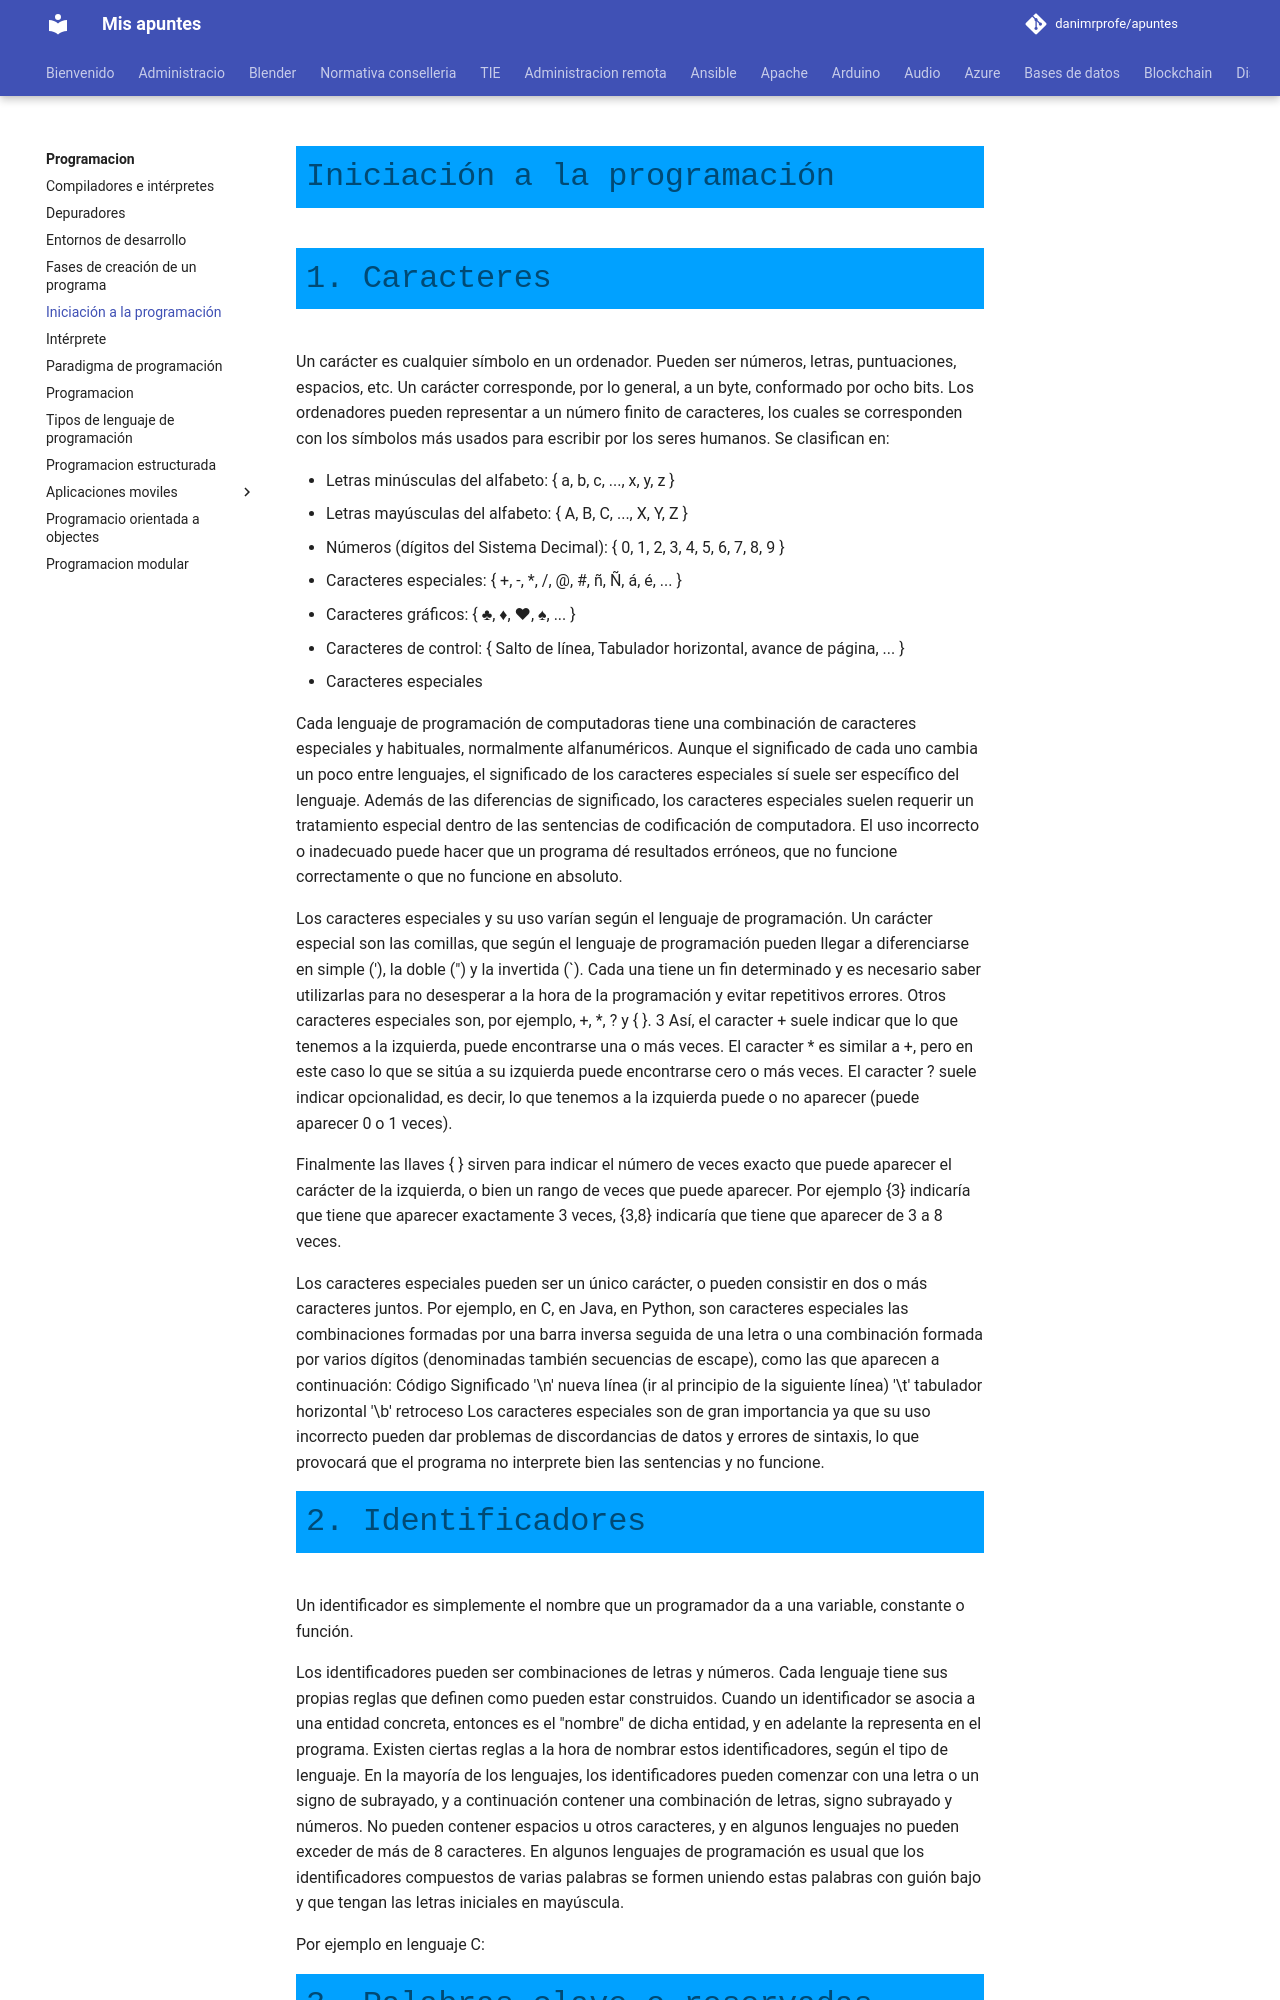

repository: danimrprofe/apuntes · page: programacion/iniciacion-programacion/index.html · generator: mkdocs

# Iniciación a la programación

# 1. Caracteres

Un carácter es cualquier símbolo en un ordenador. Pueden ser números, letras, puntuaciones, espacios, etc. Un carácter corresponde, por lo general, a un byte, conformado por ocho bits. Los ordenadores pueden representar a un número finito de caracteres, los cuales se corresponden con los símbolos más usados para escribir por los seres humanos. Se clasifican en:

- Letras minúsculas del alfabeto: { a, b, c, ..., x, y, z }
- Letras mayúsculas del alfabeto: { A, B, C, ..., X, Y, Z }
- Números (dígitos del Sistema Decimal): { 0, 1, 2, 3, 4, 5, 6, 7, 8, 9 }
- Caracteres especiales: { +, -, *, /, @, #, ñ, Ñ, á, é, ... }
- Caracteres gráficos: { ♣, ♦, ♥, ♠, ... }
- Caracteres de control: { Salto de línea, Tabulador horizontal, avance de página, ... }
- Caracteres especiales

Cada lenguaje de programación de computadoras tiene una combinación de caracteres especiales y habituales, normalmente alfanuméricos. Aunque el significado de cada uno cambia un poco entre lenguajes, el significado de los caracteres especiales sí suele ser específico del lenguaje. Además de las diferencias de significado, los caracteres especiales suelen requerir un tratamiento especial dentro de las sentencias de codificación de computadora. El uso incorrecto o inadecuado puede hacer que un programa dé resultados erróneos, que no funcione correctamente o que no funcione en absoluto.

Los caracteres especiales y su uso varían según el lenguaje de programación. Un carácter especial son las comillas, que según el lenguaje de programación pueden llegar a diferenciarse en simple ('), la doble (") y la invertida (`). Cada una tiene un fin determinado y es necesario saber utilizarlas para no desesperar a la hora de la programación y evitar repetitivos errores.
Otros caracteres especiales son, por ejemplo, +, *, ? y { }.
3
Así, el caracter + suele indicar que lo que tenemos a la izquierda, puede encontrarse una o más veces. El caracter * es similar a +, pero en este caso lo que se sitúa a su izquierda puede encontrarse cero o más veces. El caracter ? suele indicar opcionalidad, es decir, lo que tenemos a la izquierda puede o no aparecer (puede aparecer 0 o 1 veces).

Finalmente las llaves { } sirven para indicar el número de veces exacto que puede aparecer el carácter de la izquierda, o bien un rango de veces que puede aparecer. Por ejemplo {3} indicaría que tiene que aparecer exactamente 3 veces, {3,8} indicaría que tiene que aparecer de 3 a 8 veces.

Los caracteres especiales pueden ser un único carácter, o pueden consistir en dos o más caracteres juntos. Por ejemplo, en C, en Java, en Python, son caracteres especiales las combinaciones formadas por una barra inversa seguida de una letra o una combinación formada por varios dígitos (denominadas también secuencias de escape), como las que aparecen a continuación: Código Significado '\n' nueva línea (ir al principio de la siguiente línea) '\t' tabulador horizontal '\b' retroceso
Los caracteres especiales son de gran importancia ya que su uso incorrecto pueden dar problemas de discordancias de datos y errores de sintaxis, lo que provocará que el programa no interprete bien las sentencias y no funcione.
